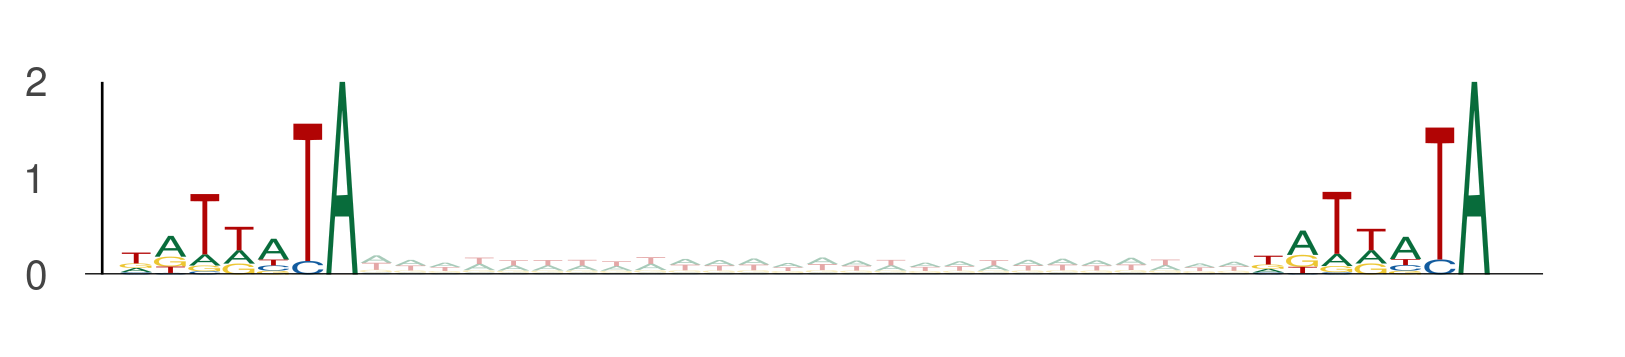

Values plotted in this chart, from the file beside it:
seq_index, start_position, end_position, is_reversed_complement
3219, 65, 72, 0
3219, 98, 105, 0
1170, 42, 49, 0
1170, 75, 82, 0
5857, 64, 71, 0
5857, 97, 104, 0
11774, 84, 91, 0
11774, 117, 124, 0
13270, 75, 82, 0
13270, 108, 115, 0
13270, 78, 85, 0
13270, 111, 118, 0
13270, 45, 52, 0
13270, 78, 85, 0
8917, 106, 113, 0
8917, 139, 146, 0
1525, 1, 8, 0
1525, 34, 41, 0
12345, 1, 8, 0
12345, 34, 41, 0
8914, 5, 12, 0
8914, 38, 45, 0
13409, 28, 35, 0
13409, 61, 68, 0
8494, 69, 76, 0
8494, 102, 109, 0
3091, 77, 84, 0
3091, 110, 117, 0
5549, 97, 104, 0
5549, 130, 137, 0
8475, 72, 79, 0
8475, 105, 112, 0
6763, 82, 89, 0
6763, 115, 122, 0
13523, 35, 42, 0
13523, 68, 75, 0
2128, 80, 87, 0
2128, 113, 120, 0
7753, 28, 35, 0
7753, 61, 68, 0
1063, 19, 26, 0
1063, 52, 59, 0
13391, 59, 66, 0
13391, 92, 99, 0
4841, 35, 42, 0
4841, 68, 75, 0
12773, 74, 81, 0
12773, 107, 114, 0
7512, 40, 47, 0
7512, 73, 80, 0
11131, 66, 73, 0
11131, 99, 106, 0
130, 17, 24, 0
130, 50, 57, 0
11655, 40, 47, 0
11655, 73, 80, 0
5622, 28, 35, 0
5622, 61, 68, 0
10083, 125, 132, 0
10083, 158, 165, 0
... 3,136 more rows
